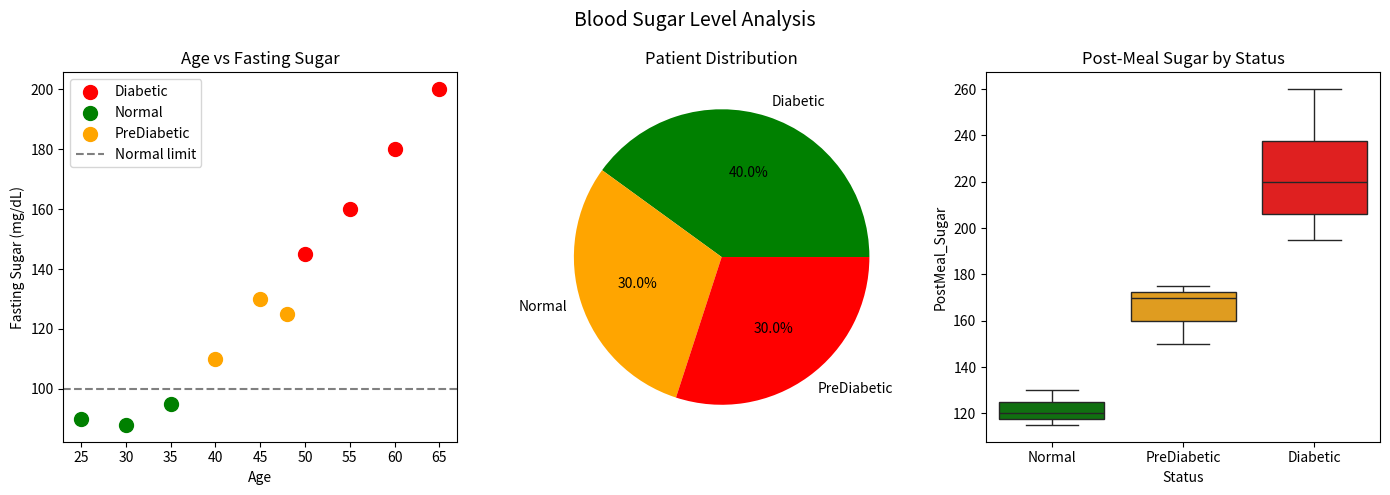

Write the Python code that produced this figure.
import pandas as pd
import matplotlib.pyplot as plt
import seaborn as sns

data = {
    "Patient": ["Aditya", "Riya", "Aman", "Neha", "Rohan", "Priya", "Karan", "Sneha", "Vijay", "Meena"],
    "Age": [25, 45, 60, 35, 50, 40, 55, 30, 65, 48],
    "Fasting_Sugar": [90, 130, 180, 95, 145, 110, 160, 88, 200, 125],
    "PostMeal_Sugar": [120, 175, 230, 130, 195, 150, 210, 115, 260, 170],
    "Status": ["Normal", "PreDiabetic", "Diabetic", "Normal", "Diabetic",
               "PreDiabetic", "Diabetic", "Normal", "Diabetic", "PreDiabetic"]
}

df = pd.DataFrame(data)

print("Blood Sugar Analysis:")
print(df)
print()
print("Count by Status:")
print(df["Status"].value_counts())
print()
print("Average Fasting Sugar by Status:")
print(df.groupby("Status")["Fasting_Sugar"].mean())

fig, axes = plt.subplots(1, 3, figsize=(14, 5))
fig.suptitle("Blood Sugar Level Analysis", fontsize=14)

colors = {"Normal": "green", "PreDiabetic": "orange", "Diabetic": "red"}
for status, group in df.groupby("Status"):
    axes[0].scatter(group["Age"], group["Fasting_Sugar"],
                    label=status, color=colors[status], s=100)
axes[0].axhline(y=100, color='gray', linestyle='--', label='Normal limit')
axes[0].set_title("Age vs Fasting Sugar")
axes[0].set_xlabel("Age")
axes[0].set_ylabel("Fasting Sugar (mg/dL)")
axes[0].legend()

df["Status"].value_counts().plot(kind='pie', autopct='%1.1f%%',
    colors=["green", "orange", "red"], ax=axes[1])
axes[1].set_title("Patient Distribution")
axes[1].set_ylabel("")

sns.boxplot(data=df, x="Status", y="PostMeal_Sugar",
            palette=colors, ax=axes[2])
axes[2].set_title("Post-Meal Sugar by Status")

plt.tight_layout()
plt.savefig("blood_sugar_analysis.png")
plt.show()
